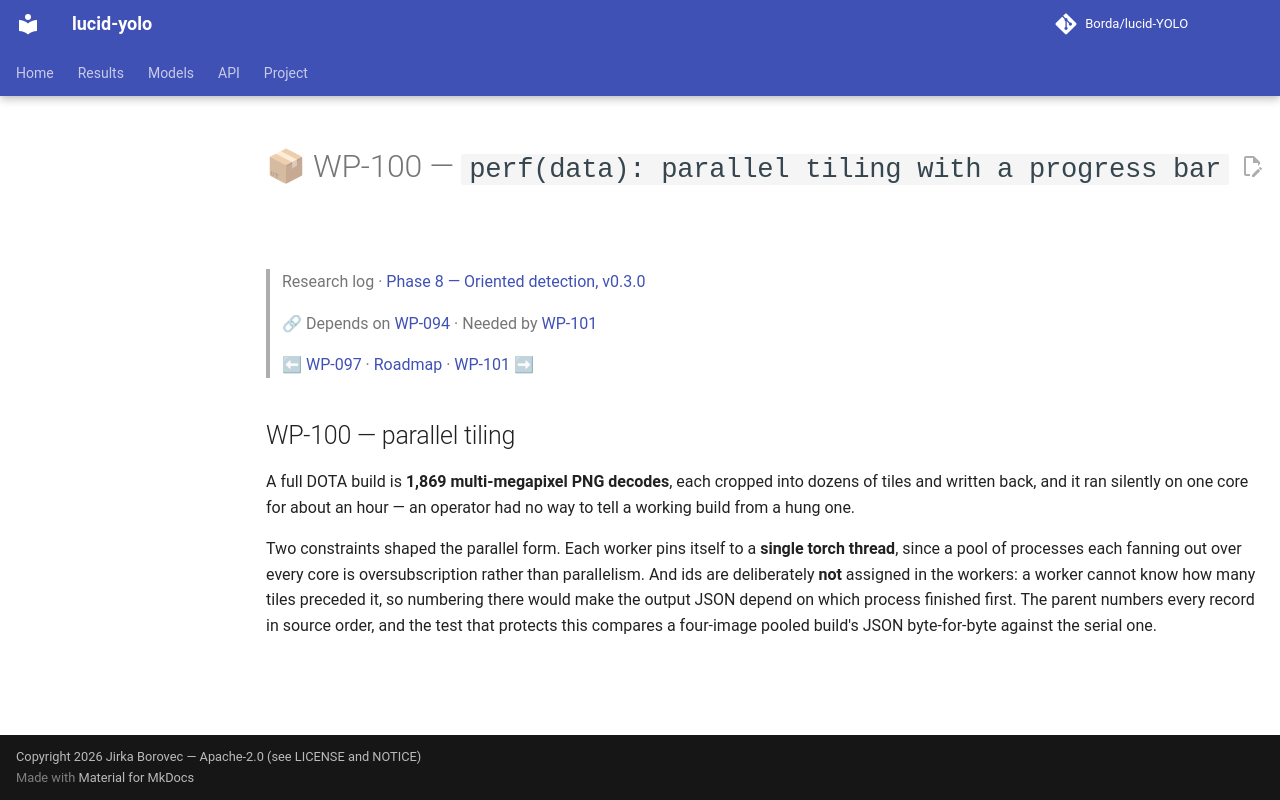

repository: Borda/lucid-YOLO · page: work_packages/wp-100/index.html · generator: mkdocs

# 📦 WP-100 — `perf(data): parallel tiling with a progress bar`

> Research log · [Phase 8 — Oriented detection, v0.3.0](../research/phase-08-oriented-detection.md)
>
> 🔗 Depends on [WP-094](../work_packages/wp-094.md) · Needed by [WP-101](../work_packages/wp-101.md)
>
> ⬅ [WP-097](../work_packages/wp-097.md) · [Roadmap](../ROADMAP.md) · [WP-101](../work_packages/wp-101.md) ➡

<!-- --8<-- [start:research] -->

## WP-100 — parallel tiling

<a id="wp-100"></a>

A full DOTA build is **1,869 multi-megapixel PNG decodes**, each cropped into dozens of tiles and written back, and it ran silently on one core for about an hour — an operator had no way to tell a working build from a hung one.

Two constraints shaped the parallel form. Each worker pins itself to a **single torch thread**, since a pool of processes each fanning out over every core is oversubscription rather than parallelism. And ids are deliberately **not** assigned in the workers: a worker cannot know how many tiles preceded it, so numbering there would make the output JSON depend on which process finished first. The parent numbers every record in source order, and the test that protects this compares a four-image pooled build's JSON byte-for-byte against the serial one.

<!-- --8<-- [end:research] -->
